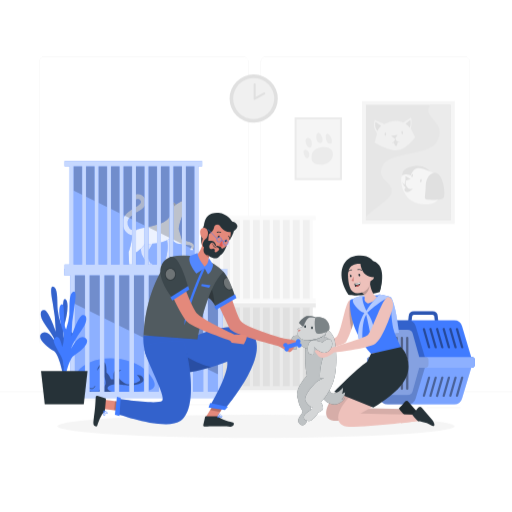
t = 0.00 s
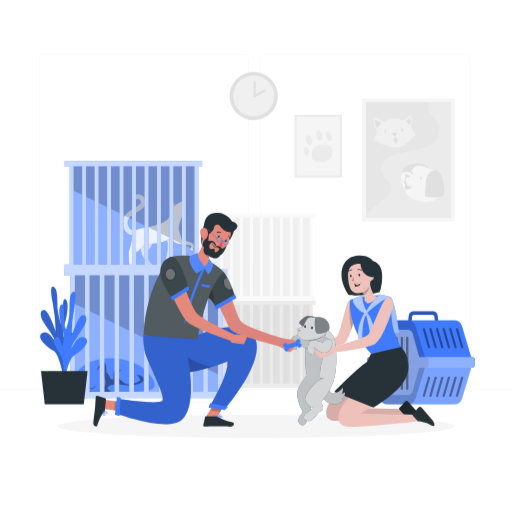
t = 0.19 s
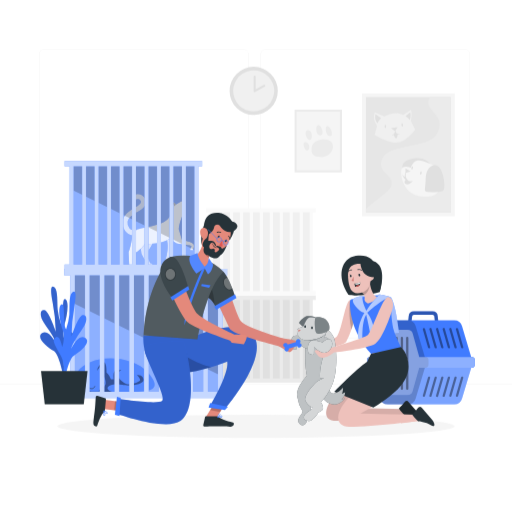
t = 0.56 s
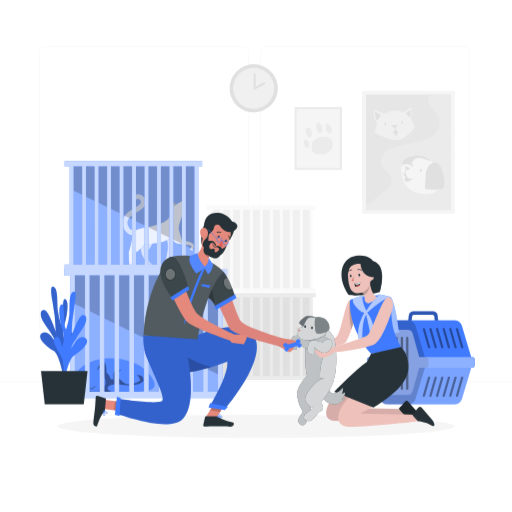
t = 0.75 s
t = 0.94 s: frame unchanged from t = 0.56 s, image omitted
t = 1.31 s: frame unchanged from t = 0.19 s, image omitted

The animated SVG that drew these frames (rendered in a browser with its animation timeline set to each time). Animation: 1 CSS @keyframes rule; one cycle of 1.50 s, repeats indefinitely.

<svg class="animated" id="freepik_stories-animal-shelter" xmlns="http://www.w3.org/2000/svg" viewBox="0 0 500 500" version="1.1" xmlns:xlink="http://www.w3.org/1999/xlink" xmlns:svgjs="http://svgjs.com/svgjs"><style>svg#freepik_stories-animal-shelter:not(.animated) .animable {opacity: 0;}svg#freepik_stories-animal-shelter.animated #freepik--background-complete--inject-1 {animation: 1.5s Infinite  linear floating;animation-delay: 0s;}            @keyframes floating {                0% {                    opacity: 1;                    transform: translateY(0px);                }                50% {                    transform: translateY(-10px);                }                100% {                    opacity: 1;                    transform: translateY(0px);                }            }        </style><g id="freepik--background-complete--inject-1" class="animable" style="transform-origin: 250px 228.23px;"><rect y="382.4" width="500" height="0.25" style="fill: rgb(235, 235, 235); transform-origin: 250px 382.525px;" id="elc9j7t4y01vp" class="animable"></rect><rect x="416.78" y="398.49" width="33.12" height="0.25" style="fill: rgb(235, 235, 235); transform-origin: 433.34px 398.615px;" id="eloh6o04j4s6o" class="animable"></rect><rect x="322.53" y="401.21" width="8.69" height="0.25" style="fill: rgb(235, 235, 235); transform-origin: 326.875px 401.335px;" id="elornhes63tlm" class="animable"></rect><rect x="396.59" y="389.21" width="19.19" height="0.25" style="fill: rgb(235, 235, 235); transform-origin: 406.185px 389.335px;" id="els34zdo3qz1" class="animable"></rect><rect x="52.46" y="390.89" width="43.19" height="0.25" style="fill: rgb(235, 235, 235); transform-origin: 74.055px 391.015px;" id="elyjwiy87y48" class="animable"></rect><rect x="104.56" y="390.89" width="6.33" height="0.25" style="fill: rgb(235, 235, 235); transform-origin: 107.725px 391.015px;" id="el1rp1r6b0vag" class="animable"></rect><rect x="131.47" y="395.11" width="93.68" height="0.25" style="fill: rgb(235, 235, 235); transform-origin: 178.31px 395.235px;" id="el5jo8ubcl5yx" class="animable"></rect><path d="M237,337.8H43.91a5.71,5.71,0,0,1-5.7-5.71V60.66A5.71,5.71,0,0,1,43.91,55H237a5.71,5.71,0,0,1,5.71,5.71V332.09A5.71,5.71,0,0,1,237,337.8ZM43.91,55.2a5.46,5.46,0,0,0-5.45,5.46V332.09a5.46,5.46,0,0,0,5.45,5.46H237a5.47,5.47,0,0,0,5.46-5.46V60.66A5.47,5.47,0,0,0,237,55.2Z" style="fill: rgb(235, 235, 235); transform-origin: 140.46px 196.4px;" id="elnnvipopqwxj" class="animable"></path><path d="M453.31,337.8H260.21a5.72,5.72,0,0,1-5.71-5.71V60.66A5.72,5.72,0,0,1,260.21,55h193.1A5.71,5.71,0,0,1,459,60.66V332.09A5.71,5.71,0,0,1,453.31,337.8ZM260.21,55.2a5.47,5.47,0,0,0-5.46,5.46V332.09a5.47,5.47,0,0,0,5.46,5.46h193.1a5.47,5.47,0,0,0,5.46-5.46V60.66a5.47,5.47,0,0,0-5.46-5.46Z" style="fill: rgb(235, 235, 235); transform-origin: 356.75px 196.4px;" id="el8kbvu2nh7nt" class="animable"></path><g id="elaldvnnj2076"><rect x="205.77" y="298.39" width="98.01" height="80.52" style="fill: rgb(224, 224, 224); transform-origin: 254.775px 338.65px; transform: rotate(180deg);" class="animable"></rect></g><path d="M205.1,300.32V377h-3.94v4.21H308.38V377h-2.94V300.32h2.94v-4.21H201.16v4.21ZM282.92,377h-6.66V300.32h6.66ZM286,300.32h6.67V377H286ZM273.19,377h-6.66V300.32h6.66Zm-9.72,0H256.8V300.32h6.67Zm-9.73,0h-6.67V300.32h6.67ZM244,377h-6.66V300.32H244Zm-9.73,0h-6.66V300.32h6.66Zm-9.72,0h-6.67V300.32h6.67Zm77.82,0h-6.67V300.32h6.67Zm-94.22-76.66h6.67V377h-6.67Z" style="fill: rgb(235, 235, 235); transform-origin: 254.77px 338.66px;" id="elnipbm3agoag" class="animable"></path><g id="elxvcozgc2p9i"><rect x="205.77" y="212.93" width="98.01" height="80.52" style="fill: rgb(240, 240, 240); transform-origin: 254.775px 253.19px; transform: rotate(180deg);" class="animable"></rect></g><path d="M205.1,214.86v76.65h-3.94v4.21H308.38v-4.21h-2.94V214.86h2.94v-4.21H201.16v4.21Zm77.82,76.65h-6.66V214.86h6.66ZM286,214.86h6.67v76.65H286Zm-12.79,76.65h-6.66V214.86h6.66Zm-9.72,0H256.8V214.86h6.67Zm-9.73,0h-6.67V214.86h6.67Zm-9.73,0h-6.66V214.86H244Zm-9.73,0h-6.66V214.86h6.66Zm-9.72,0h-6.67V214.86h6.67Zm77.82,0h-6.67V214.86h6.67Zm-94.22-76.65h6.67v76.65h-6.67Z" style="fill: rgb(250, 250, 250); transform-origin: 254.77px 253.185px;" id="eltgb5sgq1o2d" class="animable"></path><g id="elts4zkbx58y"><circle cx="247.75" cy="96.2" r="23.55" style="fill: rgb(224, 224, 224); transform-origin: 247.75px 96.2px; transform: rotate(-45deg);" class="animable"></circle></g><g id="el1qbsimw40m8"><circle cx="247.75" cy="96.2" r="20.03" style="fill: rgb(240, 240, 240); transform-origin: 247.75px 96.2px; transform: rotate(-33.3deg);" class="animable"></circle></g><polyline points="248.7 82.46 248.7 96.46 257.98 91.21" style="fill: rgb(240, 240, 240); stroke: rgb(224, 224, 224); stroke-linecap: round; stroke-linejoin: round; stroke-width: 2px; transform-origin: 253.34px 89.46px;" id="elpih9unm20cg" class="animable"></polyline><rect x="353.46" y="98.63" width="90.62" height="120.03" style="fill: rgb(245, 245, 245); transform-origin: 398.77px 158.645px;" id="el87qhl60fcde" class="animable"></rect><rect x="357.33" y="102.33" width="82.91" height="112.62" style="fill: rgb(230, 230, 230); transform-origin: 398.785px 158.64px;" id="elg5qhjdbgtj4" class="animable"></rect><path d="M440.23,102.33V215h-82.9v-3.59c8.36-8.49,24.2-17.37,25.16-23.91,1.47-9.93-15.35-11-9-25.45s44.37-9.45,52.9-23.47-2.92-19.38-7.31-27.18c-1.53-2.71-.84-5.95.69-9Z" style="fill: rgb(235, 235, 235); transform-origin: 398.78px 158.665px;" id="el1cku9czvh6fi" class="animable"></path><path d="M393.62,119.8l7.64-4.91c1.63,2.55,0,10.68,0,10.68l4.23,8.41s-8.45,11.36-16.9,12.69-22.76-7.46-22.76-7.46l2.39-8.87a15,15,0,0,1-2.39-13.22l9.62,4.08S385.76,114.8,393.62,119.8Z" style="fill: rgb(240, 240, 240); transform-origin: 385.357px 130.849px;" id="el83o0sgndz" class="animable"></path><polygon points="381.92 132.64 388.26 131.75 385.74 135.65 381.92 132.64" style="fill: rgb(224, 224, 224); transform-origin: 385.09px 133.7px;" id="elel35sydwe2b" class="animable"></polygon><path d="M377.1,131c0,.83-.34,1.5-.75,1.5s-.75-.67-.75-1.5.34-1.49.75-1.49S377.1,130.14,377.1,131Z" style="fill: rgb(224, 224, 224); transform-origin: 376.35px 131.005px;" id="elwjur9ztv66j" class="animable"></path><path d="M393.58,129.35c.13.81-.09,1.53-.5,1.59s-.84-.54-1-1.35.1-1.53.5-1.59S393.45,128.54,393.58,129.35Z" style="fill: rgb(224, 224, 224); transform-origin: 392.825px 129.47px;" id="elw0xccc49jml" class="animable"></path><path d="M385.74,135.65s-.14,3.73-3.25,3.49a2.92,2.92,0,0,0,2.2,0s.91,3.28,2.19,3.28,1.38-3.72,1.38-3.72,1.67.12,2.34-.79c0,0-3.84,1.77-4.63-3.29Z" style="fill: rgb(224, 224, 224); transform-origin: 386.545px 138.52px;" id="elfwqgh3mn2fh" class="animable"></path><path d="M368.72,127.86s1.46-3.47,3.47-4.93l-5.54-4S365.3,124.63,368.72,127.86Z" style="fill: rgb(224, 224, 224); transform-origin: 369.289px 123.395px;" id="eluth9ey6eeo" class="animable"></path><path d="M396,120.92s3.17,1.83,4.21,3.78c0,0,1.46-4.58.36-7.44Z" style="fill: rgb(224, 224, 224); transform-origin: 398.49px 120.98px;" id="elupvad94q7z" class="animable"></path><path d="M420.38,167.56c-2.25-1.39-5.06-6.89-17.05-5.26s-14.26,11-3.53,16.25S423.9,169.73,420.38,167.56Z" style="fill: rgb(224, 224, 224); transform-origin: 406.931px 170.858px;" id="elt68pxh8jgpp" class="animable"></path><path d="M419.42,167.17c-7.59-2.72-14.14-6.46-18.28,4.15,0,0-8.41-3.66-9.26,2.07s1.83,16.21,8.29,21.45,19.62,6.71,26.08,1.71S432.34,171.81,419.42,167.17Z" style="fill: rgb(245, 245, 245); transform-origin: 411.042px 181.936px;" id="elkvte1w4csll" class="animable"></path><polygon points="396.02 172.05 401 174.85 396.02 176.44 396.02 172.05" style="fill: rgb(224, 224, 224); transform-origin: 398.51px 174.245px;" id="elb1dkvh7tt9p" class="animable"></polygon><path d="M397.12,175a7.26,7.26,0,0,0,0,7c1.95,4,6.21,2.18,6.21,2.18s-4.44,4.75-7.08,2.92,0-4.26,0-4.26-2.44-1.34-3.41-5.37c0,0,1.17,2.26,2.45,2.69C395.29,180.1,395,176.09,397.12,175Z" style="fill: rgb(224, 224, 224); transform-origin: 398.085px 181.26px;" id="el60nco38j4bh" class="animable"></path><path d="M411.76,176.65c-.23.79-.74,1.34-1.14,1.22s-.53-.85-.3-1.64.74-1.34,1.14-1.22S412,175.86,411.76,176.65Z" style="fill: rgb(224, 224, 224); transform-origin: 411.042px 176.44px;" id="elu1fcw1y60jc" class="animable"></path><path d="M403.22,171.71c-.23.79-.74,1.34-1.13,1.23s-.53-.86-.3-1.65.74-1.34,1.13-1.22S403.45,170.92,403.22,171.71Z" style="fill: rgb(224, 224, 224); transform-origin: 402.505px 171.504px;" id="elrpe2rdeqfyj" class="animable"></path><path d="M428.73,170.75c-5-5-12.84.43-13,11.19s-2.6,12.7,2.11,12.86,13.16,1,15.28-1.62S433.44,175.46,428.73,170.75Z" style="fill: rgb(224, 224, 224); transform-origin: 424.479px 181.965px;" id="elyeuz2047qmk" class="animable"></path><rect x="287.69" y="114.57" width="46.25" height="61.26" style="fill: rgb(235, 235, 235); transform-origin: 310.815px 145.2px;" id="el1buksc4z4ydh" class="animable"></rect><rect x="289.66" y="116.46" width="42.31" height="57.48" style="fill: rgb(245, 245, 245); transform-origin: 310.815px 145.2px;" id="elyv8o11naggf" class="animable"></rect><path d="M304.72,150c1.37-6.05,14.34-8.87,18.71-3.92s-.24,14.17-8.32,14.52C307.42,161,302.64,159.17,304.72,150Z" style="fill: rgb(235, 235, 235); transform-origin: 314.674px 152.097px;" id="el2b49he92aqx" class="animable"></path><path d="M312.58,139.67c-3.87.06-5-9.15-2-9.94S317.73,139.6,312.58,139.67Z" style="fill: rgb(235, 235, 235); transform-origin: 311.945px 134.679px;" id="ely2fl4n5dpxp" class="animable"></path><path d="M320.5,139.67c-1.39-.73-4.22-8.57-.8-9.06S327.35,143.29,320.5,139.67Z" style="fill: rgb(235, 235, 235); transform-origin: 321.12px 135.449px;" id="elg4e436n5cjv" class="animable"></path><path d="M303.75,143.57c.81-.51,2.11-8-2.77-8.89S299.13,146.48,303.75,143.57Z" style="fill: rgb(235, 235, 235); transform-origin: 301.513px 139.32px;" id="el8vnwm0xybli" class="animable"></path><path d="M301.51,153.2c1.67-2.62-.66-7.25-3.83-6.86S298.49,157.94,301.51,153.2Z" style="fill: rgb(235, 235, 235); transform-origin: 299.29px 150.342px;" id="el29olo70pjge" class="animable"></path></g><g id="freepik--Shadow--inject-1" class="animable" style="transform-origin: 250px 416.24px;"><ellipse id="freepik--path--inject-1" cx="250" cy="416.24" rx="193.89" ry="11.32" style="fill: rgb(245, 245, 245); transform-origin: 250px 416.24px;" class="animable"></ellipse></g><g id="freepik--Cages--inject-1" class="animable" style="transform-origin: 142.22px 272.925px;"><g id="elivvjiyg9clf"><rect x="68.85" y="159.99" width="122.74" height="100.84" style="fill: rgb(64, 123, 255); transform-origin: 130.22px 210.41px; transform: rotate(180deg);" class="animable"></rect></g><g id="elhekangntrpv"><rect x="68.84" y="160" width="122.75" height="100.84" style="fill: rgb(255, 255, 255); opacity: 0.4; isolation: isolate; transform-origin: 130.215px 210.42px;" class="animable"></rect></g><path d="M131.73,229.84a16.22,16.22,0,0,0,3.84-.44,2.5,2.5,0,0,0-1.27-4.84c-.06,0-5.3,1.3-7.85-1.75a7.62,7.62,0,0,1-1.82-6.37c.68-3.34,4-6.59,9.45-9.38,10.49-5.32,8.63-11.29,7.81-13-1.71-3.57-6.28-5.61-9.38-4.2a2.5,2.5,0,1,0,2.07,4.55,3.46,3.46,0,0,1,2.87,2c.68,1.73-1.48,4.12-5.63,6.22-7,3.56-11.07,7.87-12.09,12.84A12.55,12.55,0,0,0,122.61,226,11.54,11.54,0,0,0,131.73,229.84Z" style="fill: rgb(64, 123, 255); transform-origin: 131.041px 209.631px;" id="elx96nru9hzbn" class="animable"></path><g id="elkngmqruy1hs"><g style="opacity: 0.8; isolation: isolate; transform-origin: 131.041px 209.631px;" class="animable"><path d="M131.73,229.84a16.22,16.22,0,0,0,3.84-.44,2.5,2.5,0,0,0-1.27-4.84c-.06,0-5.3,1.3-7.85-1.75a7.62,7.62,0,0,1-1.82-6.37c.68-3.34,4-6.59,9.45-9.38,10.49-5.32,8.63-11.29,7.81-13-1.71-3.57-6.28-5.61-9.38-4.2a2.5,2.5,0,1,0,2.07,4.55,3.46,3.46,0,0,1,2.87,2c.68,1.73-1.48,4.12-5.63,6.22-7,3.56-11.07,7.87-12.09,12.84A12.55,12.55,0,0,0,122.61,226,11.54,11.54,0,0,0,131.73,229.84Z" style="fill: rgb(255, 255, 255); transform-origin: 131.041px 209.631px;" id="elbtrbks6ljb" class="animable"></path></g></g><path d="M162.68,233.51c.21-.48.43-1,.66-1.46,2.29-.33,4.57-.74,6.85-1.11a182.21,182.21,0,0,1-6.52,26.26s3.75-.15,2.48,2.27h-5.88C159.6,258.66,166.17,244.35,162.68,233.51Z" style="fill: rgb(64, 123, 255); transform-origin: 165.206px 245.205px;" id="eled8zejo897l" class="animable"></path><path d="M150.65,233.71s-2.72,8.27-8.09,13.68l4.05,9.55s3.25.74,2.59,2.53h-4.54s-6.27-10.49-6.53-11.61-1.45-12.73-1.45-12.73Z" style="fill: rgb(64, 123, 255); transform-origin: 143.665px 246.59px;" id="elvrgd6oljiwf" class="animable"></path><g id="eljhzycb39jc"><path d="M162.68,233.51c.21-.48.43-1,.66-1.46,2.29-.33,4.57-.74,6.85-1.11a182.21,182.21,0,0,1-6.52,26.26s3.75-.15,2.48,2.27h-5.88C159.6,258.66,166.17,244.35,162.68,233.51Z" style="fill: rgb(255, 255, 255); opacity: 0.8; isolation: isolate; transform-origin: 165.206px 245.205px;" class="animable"></path></g><g id="el67bow952m72"><path d="M150.65,233.71s-2.72,8.27-8.09,13.68l4.05,9.55s3.25.74,2.59,2.53h-4.54s-6.27-10.49-6.53-11.61-1.45-12.73-1.45-12.73Z" style="fill: rgb(255, 255, 255); opacity: 0.8; isolation: isolate; transform-origin: 143.665px 246.59px;" class="animable"></path></g><path d="M131.22,226.48c3.33-4.7,9-2.57,25.5-8.2s9.89-23.21,9.89-23.21l5.5,4.42,5.84-3.36a9.2,9.2,0,0,1,2,8.31c-1.19,5.14-5,13.18-5.41,19.13l3.1,10.67s10.48,2.19,11.41,4.42-.66,5.78-.66,5.78l-2.91-.23,1.52-4c-4.81-1.62-13-1.77-14.7-2.57a18.45,18.45,0,0,1-6.1-5c-1.09.91-7.66,5.74-24.63,5.63,0,0-5.69,7.63-11.6,9.55l-.94,9.23s3.58.15,3.45,2.35h-6.33l-.62-13.05C129.29,236.61,128,231.05,131.22,226.48Z" style="fill: rgb(64, 123, 255); transform-origin: 157.436px 227.235px;" id="el35ayyirq8s7" class="animable"></path><g id="elkvmkt6p9th"><path d="M131.22,226.48c3.33-4.7,9-2.57,25.5-8.2s9.89-23.21,9.89-23.21l5.5,4.42,5.84-3.36a9.2,9.2,0,0,1,2,8.31c-1.19,5.14-5,13.18-5.41,19.13l3.1,10.67s10.48,2.19,11.41,4.42-.66,5.78-.66,5.78l-2.91-.23,1.52-4c-4.81-1.62-13-1.77-14.7-2.57a18.45,18.45,0,0,1-6.1-5c-1.09.91-7.66,5.74-24.63,5.63,0,0-5.69,7.63-11.6,9.55l-.94,9.23s3.58.15,3.45,2.35h-6.33l-.62-13.05C129.29,236.61,128,231.05,131.22,226.48Z" style="fill: rgb(255, 255, 255); opacity: 0.9; isolation: isolate; transform-origin: 157.436px 227.235px;" class="animable"></path></g><path d="M177.32,196.39s.56-.49.76-.49.45.95.45.95Z" style="fill: rgb(162, 78, 63); transform-origin: 177.925px 196.375px;" id="el9buzac5m3do" class="animable"></path><g id="elycfm5nfbzd"><path d="M172.11,199.49a12.45,12.45,0,0,0-1.87,1.91l-2.18-4.55Z" style="opacity: 0.2; isolation: isolate; transform-origin: 170.085px 199.125px;" class="animable"></path></g><g id="el0709lrysj598"><polygon points="68.84 160 68.84 184.48 191.59 244.82 191.59 160 68.84 160" style="opacity: 0.2; isolation: isolate; transform-origin: 130.215px 202.41px;" class="animable"></polygon></g><path d="M68,162.41v96H63.08v5.27H197.36v-5.27h-3.68v-96h3.68v-5.27H63.08v5.27Zm97.47,96h-8.35v-96h8.35Zm3.83-96h8.35v96h-8.35Zm-16,96H145v-96h8.34Zm-12.18,0h-8.35v-96h8.35Zm-12.18,0h-8.35v-96h8.35Zm-12.18,0H108.4v-96h8.35Zm-12.19,0H96.22v-96h8.34Zm-12.18,0H84v-96h8.35Zm97.46,0h-8.35v-96h8.35Zm-118-96H80.2v96H71.85Z" style="fill: rgb(64, 123, 255); transform-origin: 130.22px 210.41px;" id="elwrehbdx9pt" class="animable"></path><g id="el8s3bly8emc7"><g style="opacity: 0.7; isolation: isolate; transform-origin: 130.22px 210.41px;" class="animable"><path d="M68,162.41v96H63.08v5.27H197.36v-5.27h-3.68v-96h3.68v-5.27H63.08v5.27Zm97.47,96h-8.35v-96h8.35Zm3.83-96h8.35v96h-8.35Zm-16,96H145v-96h8.34Zm-12.18,0h-8.35v-96h8.35Zm-12.18,0h-8.35v-96h8.35Zm-12.18,0H108.4v-96h8.35Zm-12.19,0H96.22v-96h8.34Zm-12.18,0H84v-96h8.35Zm97.46,0h-8.35v-96h8.35Zm-118-96H80.2v96H71.85Z" style="fill: rgb(255, 255, 255); transform-origin: 130.22px 210.41px;" id="el8bw7y88erif" class="animable"></path></g></g><g id="elyhf5lw6zo1"><rect x="69.5" y="265.85" width="145.44" height="119.48" style="fill: rgb(64, 123, 255); transform-origin: 142.22px 325.59px; transform: rotate(180deg);" class="animable"></rect></g><g id="elv0fdxetxsc9"><rect x="69.5" y="265.85" width="145.44" height="119.48" style="fill: rgb(255, 255, 255); opacity: 0.4; isolation: isolate; transform-origin: 142.22px 325.59px;" class="animable"></rect></g><path d="M88.38,353.42c16.29-6.71,43.5-3.81,56,10.32s6.5,18.29-10,18.79-59.53,0-59.53,0S64.38,363.31,88.38,353.42Z" style="fill: rgb(64, 123, 255); transform-origin: 111.82px 366.362px;" id="eld6o9ja0gt7w" class="animable"></path><g id="ell5m93holv9"><path d="M88.38,353.42c16.29-6.71,43.5-3.81,56,10.32s6.5,18.29-10,18.79-59.53,0-59.53,0S64.38,363.31,88.38,353.42Z" style="fill: rgb(255, 255, 255); opacity: 0.1; isolation: isolate; transform-origin: 111.82px 366.362px;" class="animable"></path></g><g id="el7ztt4720nx4"><path d="M94.63,362a13,13,0,0,1,6-5.66s1.36,7.67,0,10c0,0,3,4.57,2.51,8.07-.31,2.18-3.46,5.56-4.41,7.17-.25.42-4,1.15-5.66.7-.87-.24-9.12-.07-10.25-.27s-3.75-2.67-3.75-2.67l1.53,3.23,29.05.16s-5-1.25-4.66-4,8-4.58,14.5-2.91,21.33,0,20.66-5.17-6.5-4.33-6.5-4.33,3.34,3,3.17,4.83-9,5-13.17,3.84-9.16-6.84-9-9.5,4-3.84,4-3.84-5.28-.91-6.89.92-.77,7.92-.77,7.92h-2.67s-1.55-4.66-4.33-6.67c0,0,.33-7.38-1.84-9.94C102.21,353.92,96.71,354,94.63,362Z" style="opacity: 0.4; isolation: isolate; transform-origin: 109.621px 368.305px;" class="animable"></path></g><g id="elgb2fpfj7wiu"><path d="M82.88,365.19s-1.67-1.41-6.17-1.45c0,0-1.5,3.95,0,6.79,0,0,.34-3,1.67-4.17A5.62,5.62,0,0,1,82.88,365.19Z" style="opacity: 0.4; isolation: isolate; transform-origin: 79.4617px 367.135px;" class="animable"></path></g><path d="M101.71,373.69s-.33,4-3.33,2.5" style="fill: none; stroke: rgb(38, 50, 56); stroke-linecap: round; stroke-linejoin: round; stroke-width: 0.5px; transform-origin: 100.045px 375.108px;" id="elxriywzsicv" class="animable"></path><path d="M92.55,377.36s-1.17,4.14-5.34,1.41" style="fill: none; stroke: rgb(38, 50, 56); stroke-linecap: round; stroke-linejoin: round; stroke-width: 0.5px; transform-origin: 89.88px 378.531px;" id="elalx8mhv1fsb" class="animable"></path><g id="elyuuhaz874a"><polygon points="98.38 380.21 96.3 380.86 97.63 381.53 98.38 380.21" style="opacity: 0.4; isolation: isolate; transform-origin: 97.34px 380.87px;" class="animable"></polygon></g><g id="eljyqwnh254j"><polygon points="69.5 265.85 69.5 294.86 214.94 366.36 214.94 265.85 69.5 265.85" style="opacity: 0.2; isolation: isolate; transform-origin: 142.22px 316.105px;" class="animable"></polygon></g><path d="M68.51,268.71V382.47H62.67v6.24h159.1v-6.24h-4.36V268.71h4.36v-6.24H62.67v6.24ZM184,382.47h-9.89V268.71H184Zm4.54-113.76h9.89V382.47h-9.89Zm-19,113.76h-9.89V268.71h9.89Zm-14.43,0h-9.89V268.71h9.89Zm-14.44,0H130.8V268.71h9.89Zm-14.43,0h-9.9V268.71h9.9Zm-14.44,0h-9.89V268.71h9.89Zm-14.43,0h-9.9V268.71h9.9Zm115.48,0H203V268.71h9.89ZM73.06,268.71H83V382.47H73.06Z" style="fill: rgb(64, 123, 255); transform-origin: 142.22px 325.59px;" id="elc3x10zmfnf" class="animable"></path><g id="elco0zaf67hfl"><g style="opacity: 0.7; isolation: isolate; transform-origin: 142.22px 325.59px;" class="animable"><path d="M68.51,268.71V382.47H62.67v6.24h159.1v-6.24h-4.36V268.71h4.36v-6.24H62.67v6.24ZM184,382.47h-9.89V268.71H184Zm4.54-113.76h9.89V382.47h-9.89Zm-19,113.76h-9.89V268.71h9.89Zm-14.43,0h-9.89V268.71h9.89Zm-14.44,0H130.8V268.71h9.89Zm-14.43,0h-9.9V268.71h9.9Zm-14.44,0h-9.89V268.71h9.89Zm-14.43,0h-9.9V268.71h9.9Zm115.48,0H203V268.71h9.89ZM73.06,268.71H83V382.47H73.06Z" style="fill: rgb(255, 255, 255); transform-origin: 142.22px 325.59px;" id="el6q2yhidejh6" class="animable"></path></g></g></g><g id="freepik--Plant--inject-1" class="animable" style="transform-origin: 62.3221px 337.337px;"><path d="M64.56,366.17s-5.65-12.33.8-24.48,8.33-15,4.21-17.5-6,9.72-6,9.72-3.47-8.4-.6-17.19,4.66-23.11.74-24.65-.74,17.86-4.14,24.48a57.1,57.1,0,0,1-3.32-14.43c-.46-7.06.27-18.33-2.82-21.22s-5.07-.89-2,14.69a163.44,163.44,0,0,1,3,28.25s-6.7-20.44-11.2-21-4.5,6-.64,11.76,11.27,16,12.49,21.32c0,0-7.36-15.38-14-10.66s5.77,14,11.28,17.36S61.71,367,61.71,367Z" style="fill: rgb(64, 123, 255); transform-origin: 55.4639px 323.392px;" id="elim3sp8fmeq" class="animable"></path><g id="elekbbkc0k0j6"><path d="M64.56,366.17s-5.65-12.33.8-24.48,8.33-15,4.21-17.5-6,9.72-6,9.72-3.47-8.4-.6-17.19,4.66-23.11.74-24.65-.74,17.86-4.14,24.48a57.1,57.1,0,0,1-3.32-14.43c-.46-7.06.27-18.33-2.82-21.22s-5.07-.89-2,14.69a163.44,163.44,0,0,1,3,28.25s-6.7-20.44-11.2-21-4.5,6-.64,11.76,11.27,16,12.49,21.32c0,0-7.36-15.38-14-10.66s5.77,14,11.28,17.36S61.71,367,61.71,367Z" style="opacity: 0.2; isolation: isolate; transform-origin: 55.4639px 323.392px;" class="animable"></path></g><path d="M60.1,371.22s5.5-12.41-1.1-24.46-8.51-14.89-4.42-17.44S60.7,339,60.7,339s3.36-8.45.39-17.2-4.93-23-1-24.63,1,17.85,4.43,24.41a57.22,57.22,0,0,0,3.15-14.47c.38-7.07-.48-18.33,2.57-21.27s5-1,2.21,14.66a163.35,163.35,0,0,0-2.68,28.29s6.46-20.54,11-21.2,4.57,6,.79,11.76-11.09,16.19-12.24,21.5c0,0,7.17-15.49,13.84-10.88S77.48,344,72,347.45,63,372,63,372Z" style="fill: rgb(64, 123, 255); transform-origin: 68.7606px 328.344px;" id="elrdk91tvcd" class="animable"></path><polygon points="85.47 362.37 40.02 362.37 43.7 394.89 81.79 394.89 85.47 362.37" style="fill: rgb(38, 50, 56); transform-origin: 62.745px 378.63px;" id="eltamq2qpdb6" class="animable"></polygon></g><g id="freepik--Carrier--inject-1" class="animable" style="transform-origin: 411.08px 349.475px;"><path d="M401.65,316.38l.79-7.48a1.7,1.7,0,0,1,1.69-1.53h18.3a1.7,1.7,0,0,1,1.7,1.53l.79,7.48,3.29-.35-.78-7.48a5,5,0,0,0-5-4.49h-18.3a5,5,0,0,0-5,4.5l-.79,7.47Z" style="fill: rgb(64, 123, 255); transform-origin: 413.275px 310.22px;" id="elh8c3ueutrtm" class="animable"></path><g id="eltx33azz9d2q"><g style="opacity: 0.3; isolation: isolate; transform-origin: 413.275px 310.22px;" class="animable"><path d="M401.65,316.38l.79-7.48a1.7,1.7,0,0,1,1.69-1.53h18.3a1.7,1.7,0,0,1,1.7,1.53l.79,7.48,3.29-.35-.78-7.48a5,5,0,0,0-5-4.49h-18.3a5,5,0,0,0-5,4.5l-.79,7.47Z" id="elaf2ufwyr1k5" class="animable" style="transform-origin: 413.275px 310.22px;"></path></g></g><path d="M358.46,351.68v4.41a3.06,3.06,0,0,0,3.06,3.06H362l9,30.13a7.85,7.85,0,0,0,7.52,5.61h65.13a7.82,7.82,0,0,0,7.51-5.61l9-30.13h.48a3.06,3.06,0,0,0,3.06-3.06v-4.41a3.06,3.06,0,0,0-3.06-3.06h-.48l-9-30.13a7.84,7.84,0,0,0-7.51-5.61H378.48a7.86,7.86,0,0,0-7.52,5.61l-9,30.13h-.48A3.06,3.06,0,0,0,358.46,351.68Z" style="fill: rgb(64, 123, 255); transform-origin: 411.08px 353.885px;" id="elxwrjbb6r9i7" class="animable"></path><g id="elob4u86vpig"><path d="M362,359.15l9,30.13a7.85,7.85,0,0,0,7.52,5.61h65.13a7.82,7.82,0,0,0,7.51-5.61l9-30.13Z" style="fill: rgb(255, 255, 255); opacity: 0.3; isolation: isolate; transform-origin: 411.08px 377.02px;" class="animable"></path></g><g id="elo2q4idg29dc"><g style="opacity: 0.4; isolation: isolate; transform-origin: 448.79px 330.221px;" class="animable"><path d="M451.33,340.18a1.13,1.13,0,0,0,1.07-1.41L447.3,321a1.11,1.11,0,0,0-2.13.61l5.1,17.77A1.11,1.11,0,0,0,451.33,340.18Z" id="eltfx5on1316g" class="animable" style="transform-origin: 448.79px 330.221px;"></path></g></g><g id="elbjts9ajkqqe"><g style="opacity: 0.4; isolation: isolate; transform-origin: 442.317px 330.189px;" class="animable"><path d="M444.86,340.18a1.06,1.06,0,0,0,.31-.05,1.09,1.09,0,0,0,.76-1.36L440.83,321a1.11,1.11,0,0,0-1.37-.76,1.12,1.12,0,0,0-.76,1.37l5.1,17.77A1.11,1.11,0,0,0,444.86,340.18Z" id="elfv0xvio7y3w" class="animable" style="transform-origin: 442.317px 330.189px;"></path></g></g><g id="ello7dlbhs4a"><g style="opacity: 0.4; isolation: isolate; transform-origin: 435.851px 330.191px;" class="animable"><path d="M438.4,340.18a1,1,0,0,0,.3-.05,1.09,1.09,0,0,0,.76-1.36L434.36,321a1.1,1.1,0,1,0-2.12.61l5.09,17.77A1.12,1.12,0,0,0,438.4,340.18Z" id="elbugnx714ci" class="animable" style="transform-origin: 435.851px 330.191px;"></path></g></g><g id="elq318b0tfdef"><g style="opacity: 0.4; isolation: isolate; transform-origin: 429.38px 330.188px;" class="animable"><path d="M431.93,340.18a1,1,0,0,0,.3-.05,1.09,1.09,0,0,0,.76-1.36L427.89,321a1.1,1.1,0,1,0-2.12.61l5.1,17.77A1.11,1.11,0,0,0,431.93,340.18Z" id="elplrwuu3rhb8" class="animable" style="transform-origin: 429.38px 330.188px;"></path></g></g><g id="el3yygs2uyryd"><g style="opacity: 0.4; isolation: isolate; transform-origin: 422.911px 330.191px;" class="animable"><path d="M425.46,340.18a1,1,0,0,0,.3-.05,1.09,1.09,0,0,0,.76-1.36L421.42,321a1.1,1.1,0,1,0-2.12.61l5.1,17.77A1.11,1.11,0,0,0,425.46,340.18Z" id="eluehtcd02xqe" class="animable" style="transform-origin: 422.911px 330.191px;"></path></g></g><g id="elg9favj78l2l"><g style="opacity: 0.4; isolation: isolate; transform-origin: 416.473px 330.221px;" class="animable"><path d="M419,340.18a1.18,1.18,0,0,0,.31-.05,1.1,1.1,0,0,0,.75-1.36L415,321a1.11,1.11,0,0,0-2.13.61l5.1,17.77A1.11,1.11,0,0,0,419,340.18Z" id="ele7odw7jg39" class="animable" style="transform-origin: 416.473px 330.221px;"></path></g></g><g id="elnd2cjorlj4e"><g style="opacity: 0.4; isolation: isolate; transform-origin: 448.794px 377.522px;" class="animable"><path d="M451.33,367.6a1.1,1.1,0,0,1,.31,0,1.11,1.11,0,0,1,.76,1.36l-5.1,17.77a1.11,1.11,0,0,1-2.13-.6l5.1-17.77A1.1,1.1,0,0,1,451.33,367.6Z" id="el4rvn0mj5ocv" class="animable" style="transform-origin: 448.794px 377.522px;"></path></g></g><g id="eld7omow6lcco"><g style="opacity: 0.4; isolation: isolate; transform-origin: 442.326px 377.522px;" class="animable"><path d="M444.86,367.6a1.06,1.06,0,0,1,.31,0,1.1,1.1,0,0,1,.76,1.36l-5.1,17.77a1.11,1.11,0,0,1-2.13-.6l5.1-17.77A1.1,1.1,0,0,1,444.86,367.6Z" id="eldoxhcp819td" class="animable" style="transform-origin: 442.326px 377.522px;"></path></g></g><g id="elvfve2eq677c"><g style="opacity: 0.4; isolation: isolate; transform-origin: 435.85px 377.561px;" class="animable"><path d="M438.4,367.6a1,1,0,0,1,.3,0,1.1,1.1,0,0,1,.76,1.36l-5.1,17.77a1.1,1.1,0,1,1-2.12-.6l5.09-17.77A1.11,1.11,0,0,1,438.4,367.6Z" id="el81g172wllys" class="animable" style="transform-origin: 435.85px 377.561px;"></path></g></g><g id="elv5f7glt825"><g style="opacity: 0.4; isolation: isolate; transform-origin: 429.396px 377.579px;" class="animable"><path d="M431.93,367.6a1,1,0,0,1,.3,0A1.1,1.1,0,0,1,433,369l-5.1,17.77a1.1,1.1,0,0,1-2.12-.6l5.1-17.77A1.1,1.1,0,0,1,431.93,367.6Z" id="elr3t6ljs4j6p" class="animable" style="transform-origin: 429.396px 377.579px;"></path></g></g><g id="elu98pc0k6p0b"><g style="opacity: 0.4; isolation: isolate; transform-origin: 422.91px 377.559px;" class="animable"><path d="M425.46,367.6a1,1,0,0,1,.3,0,1.1,1.1,0,0,1,.76,1.36l-5.1,17.77a1.1,1.1,0,0,1-2.12-.6l5.1-17.77A1.1,1.1,0,0,1,425.46,367.6Z" id="el66w4gdi80b" class="animable" style="transform-origin: 422.91px 377.559px;"></path></g></g><g id="elpbukxruu8j9"><g style="opacity: 0.4; isolation: isolate; transform-origin: 416.476px 377.542px;" class="animable"><path d="M419,367.6a1.15,1.15,0,0,1,.31,0,1.1,1.1,0,0,1,.75,1.36L415,386.77a1.11,1.11,0,0,1-2.13-.6l5.1-17.77A1.1,1.1,0,0,1,419,367.6Z" id="elpj8z4mg5oyc" class="animable" style="transform-origin: 416.476px 377.542px;"></path></g></g><path d="M361.52,348.62h5.84l6.42-22.81a5,5,0,0,1,4.83-3.66h19.57a5,5,0,0,1,4.84,3.66l6.42,22.81h51.12a3.06,3.06,0,0,1,3.06,3.06v4.41a3.06,3.06,0,0,1-3.06,3.06H409.44L403,382a5,5,0,0,1-4.84,3.66H378.61a5,5,0,0,1-4.83-3.66l-6.43-22.81h-5.83a3.06,3.06,0,0,1-3.06-3.06v-4.41A3.06,3.06,0,0,1,361.52,348.62Z" style="fill: rgb(64, 123, 255); transform-origin: 411.04px 353.905px;" id="eln90p826xoo" class="animable"></path><g id="el08c070ko56b"><path d="M358.46,351.68v4.41a3.06,3.06,0,0,0,3.06,3.06H362l9,30.13a7.85,7.85,0,0,0,7.52,5.61h19.84a7.82,7.82,0,0,0,7.51-5.61l9-30.13h.49a3.06,3.06,0,0,0,3.06-3.06v-4.41a3.06,3.06,0,0,0-3.06-3.06h-.49l-9-30.13a7.84,7.84,0,0,0-7.51-5.61H378.48a7.86,7.86,0,0,0-7.52,5.61l-9,30.13h-.48A3.06,3.06,0,0,0,358.46,351.68Z" style="opacity: 0.2; isolation: isolate; transform-origin: 388.44px 353.885px;" class="animable"></path></g><g id="elye40g1c249"><path d="M361.52,348.62h5.84l6.42-22.81a5,5,0,0,1,4.83-3.66h19.57a5,5,0,0,1,4.84,3.66l6.42,22.81h51.12a3.06,3.06,0,0,1,3.06,3.06v4.41a3.06,3.06,0,0,1-3.06,3.06H409.44L403,382a5,5,0,0,1-4.84,3.66H378.61a5,5,0,0,1-4.83-3.66l-6.43-22.81h-5.83a3.06,3.06,0,0,1-3.06-3.06v-4.41A3.06,3.06,0,0,1,361.52,348.62Z" style="fill: rgb(255, 255, 255); opacity: 0.4; isolation: isolate; transform-origin: 411.04px 353.905px;" class="animable"></path></g><g id="el39u6fa50dna"><g style="opacity: 0.4; transform-origin: 397.675px 354.822px;" class="animable"><path d="M397.67,380.67a1.11,1.11,0,0,0,1.11-1.11V330.19a1.11,1.11,0,1,0-2.21,0v49.37A1.1,1.1,0,0,0,397.67,380.67Z" id="eljplmbwp2v8" class="animable" style="transform-origin: 397.675px 354.822px;"></path></g></g><g id="elxu2bri5mdjl"><g style="opacity: 0.4; transform-origin: 392.465px 354.822px;" class="animable"><path d="M392.46,380.67a1.11,1.11,0,0,0,1.11-1.11V330.19a1.11,1.11,0,1,0-2.21,0v49.37A1.1,1.1,0,0,0,392.46,380.67Z" id="elcw79kffh30k" class="animable" style="transform-origin: 392.465px 354.822px;"></path></g></g><g id="el6jj8laxgbqb"><g style="opacity: 0.4; transform-origin: 387.255px 354.822px;" class="animable"><path d="M387.26,380.67a1.1,1.1,0,0,0,1.1-1.11V330.19a1.11,1.11,0,1,0-2.21,0v49.37A1.11,1.11,0,0,0,387.26,380.67Z" id="ell646s9e5t4c" class="animable" style="transform-origin: 387.255px 354.822px;"></path></g></g><g id="elscn0sb9r4qg"><g style="opacity: 0.4; transform-origin: 382.045px 354.822px;" class="animable"><path d="M382.05,380.67a1.1,1.1,0,0,0,1.1-1.11V330.19a1.11,1.11,0,1,0-2.21,0v49.37A1.11,1.11,0,0,0,382.05,380.67Z" id="el9u47n6hkyrn" class="animable" style="transform-origin: 382.045px 354.822px;"></path></g></g><g id="elirqfchedzmq"><g style="opacity: 0.4; transform-origin: 376.84px 354.88px;" class="animable"><path d="M376.84,380.67a1.1,1.1,0,0,0,1.1-1.11V330.19a1.1,1.1,0,1,0-2.2,0v49.37A1.1,1.1,0,0,0,376.84,380.67Z" id="eluy9hz1lgpwd" class="animable" style="transform-origin: 376.84px 354.88px;"></path></g></g></g><g id="freepik--character-2--inject-1" class="animable" style="transform-origin: 353.944px 333.083px;"><path d="M353.93,289c3.43-.26,4.86,0,8.3,0s6.7-1.6,8.54-1.44,11,2.62,11,2.62,4.35,4.37,7.91,34.83c0,0-21.54,3.64-34.42,1.34S353.93,289,353.93,289Z" style="fill: rgb(64, 123, 255); transform-origin: 369.425px 307.33px;" id="el8cs6c7jyaok" class="animable"></path><g id="el4p5fjy10ifs"><path d="M353.93,289c3.43-.26,4.86,0,8.3,0s6.7-1.6,8.54-1.44,11,2.62,11,2.62,4.35,4.37,7.91,34.83c0,0-21.54,3.64-34.42,1.34S353.93,289,353.93,289Z" style="fill: rgb(255, 255, 255); opacity: 0.5; isolation: isolate; transform-origin: 369.425px 307.33px;" class="animable"></path></g><path d="M364.4,254.88s-4.57-7.12-17-5c-14.28,2.39-19.12,20.08-7.13,38,0,0,10.33,2.75,30.54-2.6C370.77,285.22,379.38,259.33,364.4,254.88Z" style="fill: rgb(38, 50, 56); transform-origin: 353.36px 269.036px;" id="elqlsvhwpwh1m" class="animable"></path><path d="M380.43,334.8c14.05,19.89,1.28,41.6-40.92,63.36L394,399.42l4.84,5.47s-46,6.12-70.24,6.12c-14.46,0-13.25-13,2.84-31.58a184.85,184.85,0,0,1,28.38-26.3,46.66,46.66,0,0,1,2.53-7.64Z" style="fill: rgb(238, 193, 187); transform-origin: 358.677px 372.905px;" id="elzb2r8z8zo1e" class="animable"></path><g id="el1tpmienjd7y"><path d="M380.43,334.8c14.05,19.89,1.28,41.6-40.92,63.36L394,399.42l4.84,5.47s-46,6.12-70.24,6.12c-14.46,0-13.25-13,2.84-31.58a184.85,184.85,0,0,1,28.38-26.3,46.66,46.66,0,0,1,2.53-7.64Z" style="opacity: 0.1; isolation: isolate; transform-origin: 358.677px 372.905px;" class="animable"></path></g><path d="M348.22,304.83l-.16.61c-.56,2.14-2.53,9.51-4.94,16.46a61,61,0,0,1-5,11.5c-.12.19-.23.36-.35.52-3,4.31-27.56,7.07-27.56,7.07a3.83,3.83,0,0,1-1.06,2.11c-.78.54-5.54.4-7.91.2s-4.88-8.5-3.76-8.75c.6-.13,4.48.1,8.91.25.82,0,2.44,1.64,2.44,1.64s18.54-5.52,20.29-8.17c5.43-8.27,8-35.26,13.21-35.61C347.87,292.27,348.22,304.83,348.22,304.83Z" style="fill: rgb(238, 193, 187); transform-origin: 322.712px 318.064px;" id="ele8wg1bwssn" class="animable"></path><g id="eli2anqlpqjed"><path d="M348.06,305.44c-.56,2.14-2.53,9.51-4.94,16.46a91.73,91.73,0,0,1-1.61-27.75Z" style="opacity: 0.2; isolation: isolate; transform-origin: 344.582px 308.025px;" class="animable"></path></g><path d="M389.63,398.8c-.54.49,5.74,6.83,5.74,6.83s7.8.47,12.25,3.66,4.89-1.15,1-5.64l-9.67-11.09C396.16,389.37,395.18,393.73,389.63,398.8Z" style="fill: rgb(38, 50, 56); transform-origin: 400.434px 400.93px;" id="elxtsfp0p1h8b" class="animable"></path><g id="elioppwzsc67s"><path d="M389.63,398.8c-.54.49,5.74,6.83,5.74,6.83s7.8.47,12.25,3.66,4.89-1.15,1-5.64l-9.67-11.09C396.16,389.37,395.18,393.73,389.63,398.8Z" style="opacity: 0.2; isolation: isolate; transform-origin: 400.434px 400.93px;" class="animable"></path></g><polygon points="406.43 405.09 390.8 404.89 391.55 413.33 411.26 410.56 406.43 405.09" style="fill: rgb(238, 193, 187); transform-origin: 401.03px 409.11px;" id="el3q6otvjj2cb" class="animable"></polygon><path d="M362.38,345.49l30.45-5c-.94.15-6.85-12.94-8.2-17.61-1.86-6.44-3.31-18.76-2.05-26.73v-.06a5.92,5.92,0,0,0-5.35-6.82c-2.43-.19-4.87-.28-7.31-.29a104.56,104.56,0,0,0-14.47.85c-6.16,1-13.12,2.84-13.12,2.84s-1,.41-.52,7C342.25,305.92,344.6,326.22,362.38,345.49Z" style="fill: rgb(64, 123, 255); transform-origin: 367.255px 317.232px;" id="elpz9rxylla2" class="animable"></path><path d="M351,283.69s3.92,2.54,4.6,4.21a1.87,1.87,0,0,1,.1.33,22.84,22.84,0,0,1,.4,2.88c-1.15,3.36,3.14,5.28,3.14,5.28,7.64-2.3,9.43-6,9.43-6-6.28-2.47-7.49-14.52-7.49-14.52l-3,2.34Z" style="fill: rgb(238, 193, 187); transform-origin: 359.835px 286.13px;" id="elebr7nfycg0d" class="animable"></path><g id="elrz5flp5g16m"><path d="M351,283.69s3.92,2.54,4.6,4.21a1.87,1.87,0,0,1,.1.33,12.79,12.79,0,0,0,5-10.9l-2.54.86Z" style="opacity: 0.2; isolation: isolate; transform-origin: 355.861px 282.78px;" class="animable"></path></g><path d="M349.64,256.9c-8.21,1.12-10.25,5.87-9.7,14.42.69,10.67,4.05,17.87,14,14.21C367.48,280.56,363.28,255,349.64,256.9Z" style="fill: rgb(238, 193, 187); transform-origin: 351.042px 271.647px;" id="el1mri110347o" class="animable"></path><path d="M345.18,270.13a17.56,17.56,0,0,1-1.92,3.74,2.27,2.27,0,0,0,2.29.63Z" style="fill: rgb(212, 130, 125); transform-origin: 344.405px 272.36px;" id="el1mand8z8es" class="animable"></path><path d="M350.12,268.78c.07.68.5,1.18.95,1.13s.76-.64.68-1.32-.5-1.18-.95-1.13S350,268.1,350.12,268.78Z" style="fill: rgb(38, 50, 56); transform-origin: 350.929px 268.685px;" id="elybvii67w2x" class="animable"></path><path d="M351,267.47l-1.54-.41S350.32,268.22,351,267.47Z" style="fill: rgb(38, 50, 56); transform-origin: 350.23px 267.391px;" id="elmu0ygb4cm1d" class="animable"></path><path d="M341.69,269.58c.07.68.5,1.19.95,1.14s.76-.64.68-1.32-.5-1.18-.95-1.13S341.61,268.91,341.69,269.58Z" style="fill: rgb(38, 50, 56); transform-origin: 342.505px 269.495px;" id="eldj7n7q10ieb" class="animable"></path><path d="M342.56,268.28l-1.54-.41S341.9,269,342.56,268.28Z" style="fill: rgb(38, 50, 56); transform-origin: 341.79px 268.195px;" id="eleqe07uk967" class="animable"></path><path d="M349.43,263.1a4.31,4.31,0,0,1,3.73.75" style="fill: none; stroke: rgb(38, 50, 56); stroke-linecap: round; stroke-linejoin: round; stroke-width: 0.707962px; transform-origin: 351.295px 263.403px;" id="elkmjx4qwu7e" class="animable"></path><path d="M343.41,263.56a3.87,3.87,0,0,0-3.18,1.12" style="fill: none; stroke: rgb(38, 50, 56); stroke-linecap: round; stroke-linejoin: round; stroke-width: 0.707962px; transform-origin: 341.82px 264.108px;" id="elr4px582b9d8" class="animable"></path><path d="M360.5,269.52s-4.76-6.23-4.89-11.52c0,0-17.17-4.43-15.73,12.2,0,0-3.58-14.45,10.49-16.7s17.31,17.13,10.86,24.28C361.23,277.78,363.45,273.41,360.5,269.52Z" style="fill: rgb(38, 50, 56); transform-origin: 351.941px 265.55px;" id="el55361hdp2a9" class="animable"></path><path d="M359.4,271.43a3.63,3.63,0,0,1,3.43-3.82c2.58-.07,4.5,5-1.66,7.11C360.29,275,359.66,274.21,359.4,271.43Z" style="fill: rgb(238, 193, 187); transform-origin: 362.336px 271.191px;" id="elec60737wo5e" class="animable"></path><path d="M346,277a22.28,22.28,0,0,1,.83,3l.54,0c2.48-.12,3.6-1,4.08-1.92a3.13,3.13,0,0,0,.32-1.48,3.24,3.24,0,0,0-.11-.86,11.63,11.63,0,0,1-4.82,1.23C346.32,277,346,277,346,277Z" style="fill: rgb(38, 50, 56); transform-origin: 348.886px 277.87px;" id="eloqsf2tt00go" class="animable"></path><path d="M346.83,276.9l.27.88c2.34-.12,4-.51,4.66-1.25a3.24,3.24,0,0,0-.11-.86A11.63,11.63,0,0,1,346.83,276.9Z" style="fill: rgb(255, 255, 255); transform-origin: 349.295px 276.725px;" id="eljjojn4no9n" class="animable"></path><path d="M347.36,279.93c2.48-.12,3.6-1,4.08-1.92a7.92,7.92,0,0,0-2.73.67A3.06,3.06,0,0,0,347.36,279.93Z" style="fill: rgb(222, 87, 83); transform-origin: 349.4px 278.97px;" id="el59in0uut8yp" class="animable"></path><path d="M351.94,256.29s-.24,14,13.34,14.43l5.49,14.5s8.93-27.26-12.59-32.4Z" style="fill: rgb(38, 50, 56); transform-origin: 362.273px 269.02px;" id="el0j3xgt9z7l8u" class="animable"></path><path d="M392.83,340.47c14.05,19.88,1.28,41.6-40.92,63.35l54.52,1.27,4.83,5.47s-46,6.12-70.24,6.12c-14.46,0-15.09-14.77,2.84-31.58,15.12-14.17,26.69-27.75,26.69-27.75-4.88-3.49-8.17-11.86-8.17-11.86Z" style="fill: rgb(238, 193, 187); transform-origin: 370.77px 378.575px;" id="elo6jclld9jd9" class="animable"></path><path d="M402.6,404.51c-.54.49,5.75,6.83,5.75,6.83s7.8.47,12.24,3.66,4.89-1.15,1-5.64l-9.66-11.09C409.13,395.08,408.15,399.44,402.6,404.51Z" style="fill: rgb(38, 50, 56); transform-origin: 413.402px 406.64px;" id="el6jghhb338ma" class="animable"></path><path d="M391.56,338.82s7.45,5.93,7.31,19S390,382.07,364.57,398l-38.11-15.43s21-21.59,32.24-29.46a66.81,66.81,0,0,1,3.68-7.64Z" style="fill: rgb(38, 50, 56); transform-origin: 362.666px 368.41px;" id="elrshhw0s4gp" class="animable"></path><path d="M358.7,305.52s16.33-15.38,23.06-15.38c0,0-6.49-2.51-11-2.62,0,0-8.5,7.76-12.95,16,0,0-4.63-8.4-3.89-14.58,0,0-7.93,1.13-9.23,3.69s5,10.89,11.15,12.87c0,0-7.79,12.17-5.74,25.12l3.83.46s-.77-17.4,3.69-24c0,0,4.78,19.55,4.6,25.32l5-1S365.32,313.43,358.7,305.52Z" style="fill: rgb(64, 123, 255); transform-origin: 363.139px 309.96px;" id="elec8nwy6g5yb" class="animable"></path><g id="elkt1e4qebb1k"><path d="M358.7,305.52s16.33-15.38,23.06-15.38c0,0-6.49-2.51-11-2.62,0,0-8.5,7.76-12.95,16,0,0-4.63-8.4-3.89-14.58,0,0-7.93,1.13-9.23,3.69s5,10.89,11.15,12.87c0,0-7.79,12.17-5.74,25.12l3.83.46s-.77-17.4,3.69-24c0,0,4.78,19.55,4.6,25.32l5-1S365.32,313.43,358.7,305.52Z" style="fill: rgb(255, 255, 255); opacity: 0.6; isolation: isolate; transform-origin: 363.139px 309.96px;" class="animable"></path></g><path d="M298.73,330.84s-2,23.51,1,36c0,0-11,11.14-9.5,20.34a38.2,38.2,0,0,0,5.35,14.7l-1.09,2.46s-4.16,4.67-3.07,7.73,5.44,5,7.62.58,4.55-9.59,4.55-10.58-.6-5.89.69-9.85,7.44-8,7.44-8,5.4,9.4,13,10.58,12.27-6.23,12.27-6.23a8.66,8.66,0,0,1-3.95,1.68s3.95-2.76,3.95-7.22a24.45,24.45,0,0,1-3,1.59s1.38-3.54.89-6.07c0,0-3.76,5.47-9.4,5.77S320,368.75,320,368.75l6.42-26.44-1.68-12.05-7-8.92Z" style="fill: rgb(38, 50, 56); transform-origin: 313.54px 368.291px;" id="elmj3jh0uaesm" class="animable"></path><g id="elsutuoo88op"><path d="M298.73,330.84s-2,23.51,1,36c0,0-11,11.14-9.5,20.34a38.2,38.2,0,0,0,5.35,14.7l-1.09,2.46s-4.16,4.67-3.07,7.73,5.44,5,7.62.58,4.55-9.59,4.55-10.58-.6-5.89.69-9.85,7.44-8,7.44-8,5.4,9.4,13,10.58,12.27-6.23,12.27-6.23a8.66,8.66,0,0,1-3.95,1.68s3.95-2.76,3.95-7.22a24.45,24.45,0,0,1-3,1.59s1.38-3.54.89-6.07c0,0-3.76,5.47-9.4,5.77S320,368.75,320,368.75l6.42-26.44-1.68-12.05-7-8.92Z" style="fill: rgb(255, 255, 255); opacity: 0.7; isolation: isolate; transform-origin: 313.54px 368.291px;" class="animable"></path></g><path d="M299.56,330.33s-9.52-4.14-12.79-2.1-3.71,10-2.51,11.39,5.11,2.72,5.33,1,.84-6.72.84-6.72,4.64,5.67,10.05,6.59,10.42-5.79,9-10.08S303.46,327.61,299.56,330.33Z" style="fill: rgb(38, 50, 56); transform-origin: 296.687px 334.55px;" id="el2exqz4vk8t3" class="animable"></path><g id="eljn0p4zyi9g9"><path d="M299.56,330.33s-9.52-4.14-12.79-2.1-3.71,10-2.51,11.39,5.11,2.72,5.33,1,.84-6.72.84-6.72,4.64,5.67,10.05,6.59,10.42-5.79,9-10.08S303.46,327.61,299.56,330.33Z" style="fill: rgb(255, 255, 255); opacity: 0.7; isolation: isolate; transform-origin: 296.687px 334.55px;" class="animable"></path></g><path d="M313.32,392.65s2.67,3.86,2.08,6.43-4.16,2.43-5.25,4.7-5.83,7.71-8.7,7.32-5-1.16-4.75-4.09,5.84-6.12,5.84-6.12l3.26-2.43s-5.34-2-7.51-7,8.33-16.06,8.92-16.69l0,0c4.8-4.65,9.34-5.34,9.34-5.34a7.11,7.11,0,0,0-4,0c-.72-12.76,4.49-25.22,4.49-25.22,5.63-1.49,6.47-6.11,6.47-6.11s-1-4.87-2.71-7.24-4.52-.71-4.74-.59c2.12-1.82,2.95-7.92,2.95-7.92l-2.13-3.7c3.66,3.14,8.94,8.47,9.95,13.71,1.58,8.19,3.26,27.45-1.39,40.56S313.32,392.65,313.32,392.65Z" style="fill: rgb(38, 50, 56); transform-origin: 312.576px 364.885px;" id="elfcuq45854k" class="animable"></path><g id="elsryx51630xq"><path d="M313.32,392.65s2.67,3.86,2.08,6.43-4.16,2.43-5.25,4.7-5.83,7.71-8.7,7.32-5-1.16-4.75-4.09,5.84-6.12,5.84-6.12l3.26-2.43s-5.34-2-7.51-7,8.33-16.06,8.92-16.69l0,0c4.8-4.65,9.34-5.34,9.34-5.34a7.11,7.11,0,0,0-4,0c-.72-12.76,4.49-25.22,4.49-25.22,5.63-1.49,6.47-6.11,6.47-6.11s-1-4.87-2.71-7.24-4.52-.71-4.74-.59c2.12-1.82,2.95-7.92,2.95-7.92l-2.13-3.7c3.66,3.14,8.94,8.47,9.95,13.71,1.58,8.19,3.26,27.45-1.39,40.56S313.32,392.65,313.32,392.65Z" style="fill: rgb(255, 255, 255); opacity: 0.8; isolation: isolate; transform-origin: 312.576px 364.885px;" class="animable"></path></g><path d="M308.64,310.51c-1-1.79-8.51-2.18-10.19-1.39s-7.72,5.57-6,6.79,3,4.29,8,3.2S309.92,312.88,308.64,310.51Z" style="fill: rgb(38, 50, 56); transform-origin: 300.503px 314.036px;" id="elfe7dggbjt6" class="animable"></path><g id="elkan48lv3cwa"><path d="M308.64,310.51c-1-1.79-8.51-2.18-10.19-1.39s-7.72,5.57-6,6.79,3,4.29,8,3.2S309.92,312.88,308.64,310.51Z" style="fill: rgb(255, 255, 255); opacity: 0.3; isolation: isolate; transform-origin: 300.503px 314.036px;" class="animable"></path></g><path d="M318.23,315.91c-2.68-6-11.87-5.77-15-6.13s-5.74,5.67-6.53,8.19-7.52,1.33-6.73,6.09,3.17,6.53,6.93,7.91S325.15,331.51,318.23,315.91Z" style="fill: rgb(38, 50, 56); transform-origin: 304.68px 321.054px;" id="elcyih1hko2f" class="animable"></path><g id="el1bfwi19ueed"><path d="M314.7,328.75c-5.93,3.72-15.58,4.05-17.83,3.22l-.12,0c-3.69-1.38-6-3.17-6.81-7.87s5.94-3.56,6.73-6.09,3.36-8.55,6.53-8.19,12.35.1,15,6.13C321,322.19,318.7,326.24,314.7,328.75Z" style="fill: rgb(255, 255, 255); opacity: 0.8; isolation: isolate; transform-origin: 304.654px 321.075px;" class="animable"></path></g><polygon points="291.33 321.78 293.8 322.28 291.33 324.26 291.33 321.78" style="fill: rgb(212, 130, 125); transform-origin: 292.565px 323.02px;" id="eljdo2dh2o3f" class="animable"></polygon><path d="M305.51,320.1c0,.69-.38,1.24-.84,1.24s-.84-.55-.84-1.24.37-1.23.84-1.23S305.51,319.42,305.51,320.1Z" style="fill: rgb(38, 50, 56); transform-origin: 304.67px 320.105px;" id="el7cfmvehqooy" class="animable"></path><path d="M298.78,318.87c0,.68-.37,1.23-.84,1.23s-.84-.55-.84-1.23.38-1.24.84-1.24S298.78,318.18,298.78,318.87Z" style="fill: rgb(38, 50, 56); transform-origin: 297.94px 318.865px;" id="el01dt6570aveo" class="animable"></path><path d="M308.64,309.77c-1.95.14-1.29,12.11,0,15s12.16-.79,12.95-3.26S321.1,308.82,308.64,309.77Z" style="fill: rgb(38, 50, 56); transform-origin: 314.594px 317.768px;" id="els0gtw8sa0m" class="animable"></path><g id="els3uu25p4t1"><path d="M308.64,309.77c-1.95.14-1.29,12.11,0,15s12.16-.79,12.95-3.26S321.1,308.82,308.64,309.77Z" style="fill: rgb(255, 255, 255); opacity: 0.4; isolation: isolate; transform-origin: 314.594px 317.768px;" class="animable"></path></g><path d="M379,290.15c-5.14-.45-15.63,33.07-19.57,36.74s-37.27,13-37.27,13a26.2,26.2,0,0,0-4.72,0c-1.84.27-10.24,2.64-10.24,2.64s3.06,5.87,6.3,6.72c4.11,1.07,10.89-3.49,12.6-5.16,0,0,33.06-3.75,40.28-8.5s14.91-27.3,16.84-33.87S382.08,290.41,379,290.15Z" style="fill: rgb(238, 193, 187); transform-origin: 345.511px 319.778px;" id="elopyttsgzplk" class="animable"></path><path d="M314.87,334.38s-9.27-3.24-12.12-.91-2.47,10.29-1.21,11.56,5,2.24,5,.51.13-6.77.13-6.77,4.88,5.22,10,5.64,9.13-6.72,7.36-10.86S318.23,331.31,314.87,334.38Z" style="fill: rgb(38, 50, 56); transform-origin: 312.521px 338.821px;" id="ele1x14fwpgs9" class="animable"></path><g id="elryoupskbt2q"><path d="M314.87,334.38s-9.27-3.24-12.12-.91-2.47,10.29-1.21,11.56,5,2.24,5,.51.13-6.77.13-6.77,4.88,5.22,10,5.64,9.13-6.72,7.36-10.86S318.23,331.31,314.87,334.38Z" style="fill: rgb(255, 255, 255); opacity: 0.8; isolation: isolate; transform-origin: 312.521px 338.821px;" class="animable"></path></g></g><g id="freepik--character-1--inject-1" class="animable" style="transform-origin: 192.833px 312.24px;"><g id="freepik--group--inject-1" class="animable" style="transform-origin: 192.833px 312.24px;"><polygon points="102.36 390.43 101.53 399.31 122.04 401.99 122.88 393.09 102.36 390.43" style="fill: rgb(228, 137, 123); transform-origin: 112.205px 396.21px;" id="elau4l1hz7r0b" class="animable"></polygon><path d="M102.44,400.64l1-10.79a.8.8,0,0,0-.54-.82l-7.75-2.49a1.32,1.32,0,0,0-1.65.86,1,1,0,0,0,0,.29c-.28,3.5-.3,6.06-.71,10.44-.26,2.71-1.31,10.83-1.66,14.56s3.29,4.56,3.77,3.06c2.14-6.7,4.69-11.66,6.86-13.67A2.12,2.12,0,0,0,102.44,400.64Z" style="fill: rgb(38, 50, 56); transform-origin: 97.2744px 401.468px;" id="elqv2c8707q9p" class="animable"></path><path d="M101.15,401.14a.2.2,0,0,1,.2-.14.18.18,0,0,1,.19.12c.17.33,1.67,3.37,1.07,4.3a.64.64,0,0,1-.63.31,1.23,1.23,0,0,1-1.08-.55,2.66,2.66,0,0,1-.3-1.75A10.62,10.62,0,0,1,101.15,401.14Zm.24.63a4.32,4.32,0,0,0-.14,3.18.87.87,0,0,0,.73.36c.17,0,.25-.06.26-.11a.53.53,0,0,0,.08-.27A8.8,8.8,0,0,0,101.39,401.77Z" style="fill: rgb(64, 123, 255); transform-origin: 101.656px 403.367px;" id="elcd3ujzavcmk" class="animable"></path><path d="M101.11,401.08a.24.24,0,0,1,.2-.09c.13,0,2.66.48,3.4,1.59a1.15,1.15,0,0,1,.19.92.68.68,0,0,1-.62.62c-1,.09-2.74-1.86-3.16-2.83v-.1A.2.2,0,0,1,101.11,401.08Zm3.33,1.75a5,5,0,0,0-2.69-1.32c.61,1,2,2.25,2.57,2.19.06,0,.22,0,.24-.28v-.1A.7.7,0,0,0,104.44,402.83Z" style="fill: rgb(64, 123, 255); transform-origin: 103.017px 402.556px;" id="el5nf5hvqtyzt" class="animable"></path><g id="elcft0lnxk1t"><polygon points="122.86 393.09 122.03 401.98 111.45 400.6 112.29 391.71 122.86 393.09" style="opacity: 0.2; isolation: isolate; transform-origin: 117.155px 396.845px;" class="animable"></polygon></g><polygon points="200.24 408.57 209.92 410.62 220.27 393.6 210.59 391.56 200.24 408.57" style="fill: rgb(228, 137, 123); transform-origin: 210.255px 401.09px;" id="el55wp7p43k9y" class="animable"></polygon><path d="M211.88,406.52H201a.77.77,0,0,0-.76.61l-1.76,7.95a1.31,1.31,0,0,0,1,1.56l.29,0c3.51-.06,6.06-.28,10.47-.28,2.71,0,10.9.29,14.64.29s4.24-3.7,2.7-4c-6.87-1.5-12-3.58-14.25-5.56A2.19,2.19,0,0,0,211.88,406.52Z" style="fill: rgb(38, 50, 56); transform-origin: 213.423px 411.585px;" id="elzt0w3ta7v2" class="animable"></path><path d="M212.49,407.75a.21.21,0,0,1-.16-.18.2.2,0,0,1,.1-.2c.32-.21,3.21-2,4.19-1.47a.65.65,0,0,1,.37.59,1.25,1.25,0,0,1-.45,1.14,2.65,2.65,0,0,1-1.71.45A10.32,10.32,0,0,1,212.49,407.75Zm.61-.29a4.37,4.37,0,0,0,3.18-.16.88.88,0,0,0,.29-.76c0-.17-.08-.25-.14-.25a.63.63,0,0,0-.27-.06A8.68,8.68,0,0,0,213.1,407.46Z" style="fill: rgb(64, 123, 255); transform-origin: 214.665px 406.946px;" id="elnkrx6e0wb6o" class="animable"></path><path d="M212.43,407.8a.24.24,0,0,1-.1-.19c0-.13.23-2.69,1.26-3.53a1.14,1.14,0,0,1,.9-.28.7.7,0,0,1,.68.56c.18.94-1.6,2.91-2.52,3.41h-.1A.24.24,0,0,1,212.43,407.8Zm1.43-3.47a5,5,0,0,0-1.05,2.79c.92-.69,2.05-2.18,1.94-2.76,0-.06,0-.21-.31-.21h-.1A.74.74,0,0,0,213.86,404.33Z" style="fill: rgb(64, 123, 255); transform-origin: 213.756px 405.796px;" id="elhfc6fbctjqs" class="animable"></path><g id="ely4doe78hre"><polygon points="210.59 391.56 220.27 393.6 214.93 402.38 205.24 400.33 210.59 391.56" style="opacity: 0.2; isolation: isolate; transform-origin: 212.755px 396.97px;" class="animable"></polygon></g><path d="M173.59,364.87c.52,0,1.06-.05,1.6-.1,11-.91,22.44-3.76,31.29-6.42,9.12-2.75,15.43-5.31,15.43-5.31,2.09,12.1-17.55,44.59-17.55,44.59l16,1s44.84-52.22,25.74-72.83c-14.27-15.39-53,1.32-53,1.32l-53,.38S136.28,366.86,173.59,364.87Z" style="fill: rgb(64, 123, 255); transform-origin: 195.413px 358.958px;" id="elrjkinwtwgus" class="animable"></path><g id="el6d2guw45v9l"><path d="M173.59,364.87c.52,0,1.06-.05,1.6-.1,11-.91,22.44-3.76,31.29-6.42,9.12-2.75,15.43-5.31,15.43-5.31,2.09,12.1-17.55,44.59-17.55,44.59l16,1s44.84-52.22,25.74-72.83c-14.27-15.39-53,1.32-53,1.32l-53,.38S136.28,366.86,173.59,364.87Z" style="opacity: 0.2; isolation: isolate; transform-origin: 195.413px 358.958px;" class="animable"></path></g><g id="eljd1mkkmnf1"><path d="M173.59,364.87c.52,0,1.06-.05,1.6-.1,11-.91,22.44-3.76,31.29-6.42-15.53-2.85-30.35-14-30.35-14Z" style="opacity: 0.2; isolation: isolate; transform-origin: 190.035px 354.61px;" class="animable"></path></g><path d="M178.83,333.27c3.26,4.82,17.14,63.85-2.48,77.75-14.41,10.21-61.55-6.71-61.55-6.71l1-14.78s38,5.84,42.54,1.89-16.09-39.91-17.18-49.57S178.83,333.27,178.83,333.27Z" style="fill: rgb(64, 123, 255); transform-origin: 150.719px 373.765px;" id="elwhtalp77t6f" class="animable"></path><g id="el5sakq3c9yk"><path d="M178.83,333.27c3.26,4.82,17.14,63.85-2.48,77.75-14.41,10.21-61.55-6.71-61.55-6.71l1-14.78s38,5.84,42.54,1.89-16.09-39.91-17.18-49.57S178.83,333.27,178.83,333.27Z" style="opacity: 0.2; isolation: isolate; transform-origin: 150.719px 373.765px;" class="animable"></path></g><path d="M278.72,331.21c-11.86-3.45-39.7-12-43.56-17.6-4.92-7.09-14.76-41.36-14.76-41.36l-14.09,11.06s16.24,33.4,17.83,37.38c2.31,5.78,38.91,15.13,51.43,18.18,1-1.52,2.09-3,3.15-4.52Z" style="fill: rgb(221, 133, 124); transform-origin: 242.515px 305.56px;" id="els5jcupgk86h" class="animable"></path><path d="M218.27,265.44C224.57,273,229.49,289,229.49,289a26.8,26.8,0,0,1-19.28,10s-3.37-9.16-11.72-10L207,268.28Z" style="fill: rgb(38, 50, 56); transform-origin: 213.99px 282.22px;" id="el7mkw8g0jj4x" class="animable"></path><g id="ele6tqer4cuue"><path d="M229.5,289a26.83,26.83,0,0,1-19.29,10,17,17,0,0,0-1-2c-1.49-2.67-4.74-7.12-10.27-7.9a2.62,2.62,0,0,0-.5-.07L207,268.28l11.24-2.84a36.07,36.07,0,0,1,3.61,5.41l.31.56h0a92,92,0,0,1,4.5,9.77c.08.2.16.39.23.58C228.54,285.89,229.5,289,229.5,289Z" style="fill: rgb(255, 255, 255); opacity: 0.1; isolation: isolate; transform-origin: 213.97px 282.22px;" class="animable"></path></g><g id="el6o5wjwc0pqx"><path d="M199,289.06c5.53.78,8.78,5.23,10.27,7.9.35-7.54-3.67-18.27-3.67-18.27Z" style="opacity: 0.2; isolation: isolate; transform-origin: 204.146px 287.825px;" class="animable"></path></g><polygon points="209.27 298.99 229.5 287.38 230.9 291.08 211.07 302.42 209.27 298.99" style="fill: rgb(64, 123, 255); transform-origin: 220.085px 294.9px;" id="el3mp1azyxjn3" class="animable"></polygon><g id="el8rr2cm54vxp"><path d="M226.93,281.76a3.43,3.43,0,0,1-1.62,1.44c-2.32.95-5.32-1-6.7-4.34s-.62-6.84,1.7-7.79a3.23,3.23,0,0,1,1.57-.22l.31.56h0a92,92,0,0,1,4.5,9.77C226.78,281.38,226.86,281.57,226.93,281.76Z" style="opacity: 0.2; isolation: isolate; transform-origin: 222.426px 277.136px;" class="animable"></path></g><g id="elhneh97idq8l"><path d="M226.7,281.18a3.05,3.05,0,0,1-1.48,1.34c-2.08.86-4.78-.89-6-3.9s-.56-6.15,1.52-7a3.06,3.06,0,0,1,1.47-.2h0A92,92,0,0,1,226.7,281.18Z" style="fill: rgb(255, 255, 255); opacity: 0.3; isolation: isolate; transform-origin: 222.655px 277.07px;" class="animable"></path></g><polygon points="219.65 400.53 203.66 397.97 205.19 393.62 222.59 397.25 219.65 400.53" style="fill: rgb(64, 123, 255); transform-origin: 213.125px 397.075px;" id="elcjw0yl2if6" class="animable"></polygon><path d="M272.06,337.83c-1.63-2.2,2.78-7.53,2.78-7.53,1.42,0,6.41.8,11.41,1.63s4,2.44,2.12,5.42-3.21,6.33-6.2,6.48Z" style="fill: rgb(221, 133, 124); transform-origin: 280.803px 337.065px;" id="el81oz2rr3qub" class="animable"></path><polygon points="117.84 388.4 116.65 406.24 112.18 405.11 114.2 387.45 117.84 388.4" style="fill: rgb(64, 123, 255); transform-origin: 115.01px 396.845px;" id="elcphbrbg50cq" class="animable"></polygon><path d="M140.18,327.5l52.61,3.78s8.16-49.94,25.48-65.84a42.69,42.69,0,0,0-8.94-7.36,54,54,0,0,0-23.79-8.23A61.85,61.85,0,0,0,166.29,251S142.45,278.69,140.18,327.5Z" style="fill: rgb(38, 50, 56); transform-origin: 179.225px 290.42px;" id="elcwqkd4wrsfo" class="animable"></path><g id="elt6iyqun4wq"><g style="opacity: 0.2; isolation: isolate; transform-origin: 179.225px 290.42px;" class="animable"><path d="M140.18,327.5l52.61,3.78s8.16-49.94,25.48-65.84a42.69,42.69,0,0,0-8.94-7.36,54,54,0,0,0-23.79-8.23A61.85,61.85,0,0,0,166.29,251S142.45,278.69,140.18,327.5Z" style="fill: rgb(255, 255, 255); transform-origin: 179.225px 290.42px;" id="elsgmee59quh" class="animable"></path></g></g><path d="M198.67,260.09s-18.57,38.7-18.54,57.54A367.38,367.38,0,0,1,201,260.09Z" style="fill: rgb(64, 123, 255); transform-origin: 190.565px 288.86px;" id="el517j3wjh8xb" class="animable"></path><polygon points="196.95 277.45 205.58 278.69 204.13 280.98 196.43 279.34 196.95 277.45" style="fill: rgb(64, 123, 255); transform-origin: 201.005px 279.215px;" id="eljpjsg506cpk" class="animable"></polygon><path d="M186.45,250.81c-1.62,5.81,15.13,14,21,8.17-3.17-2.39-4-4.89-3.6-7.33a11.24,11.24,0,0,1,1.73-4.14,21.91,21.91,0,0,1,1.45-2.06l-7.12-14.76C198.44,237.19,195.15,251.85,186.45,250.81Z" style="fill: rgb(228, 137, 123); transform-origin: 196.895px 245.836px;" id="el2eo68m8cnxh" class="animable"></path><g id="elvny2dzwg19"><path d="M199.72,237.59c-3.21,7.24,1.52,12.19,4.13,14.06a11.24,11.24,0,0,1,1.73-4.14Z" style="opacity: 0.2; isolation: isolate; transform-origin: 202.111px 244.62px;" class="animable"></path></g><path d="M176.9,270.68s9.77,29.62,16.41,36.34c5.82,5.88,34.86,19.47,34.86,19.47L226.22,333s-36.43-12.19-42.84-18.28c-7.72-7.34-18.88-34.76-18.88-34.76Z" style="fill: rgb(228, 137, 123); transform-origin: 196.335px 301.84px;" id="el98abngn1g4b" class="animable"></path><path d="M226.5,334.8c-1.41-1-4-6.09-4-6.09l5.06-2.33c1.26.56,11.48.15,13,.95,1.7.88-1.72,7.72-2.53,8.9Z" style="fill: rgb(228, 137, 123); transform-origin: 231.764px 331.305px;" id="elwzubylnkz8" class="animable"></path><path d="M166.3,251c8.89-3.76,17.4,29.75,17.4,29.75l-15.89,9.65S143.59,260.63,166.3,251Z" style="fill: rgb(38, 50, 56); transform-origin: 170.142px 270.553px;" id="elopx6fdyzfvc" class="animable"></path><g id="el7b8oh9mefss"><path d="M166.3,251c8.89-3.76,17.4,29.75,17.4,29.75l-15.89,9.65S143.59,260.63,166.3,251Z" style="fill: rgb(255, 255, 255); opacity: 0.1; isolation: isolate; transform-origin: 170.142px 270.553px;" class="animable"></path></g><g id="el43r9hckn0te"><path d="M171.72,267.84c0,3.39-2.39,6.15-5.35,6.15s-5.34-2.76-5.34-6.15,2.39-6.16,5.34-6.16S171.72,264.44,171.72,267.84Z" style="opacity: 0.2; isolation: isolate; transform-origin: 166.375px 267.835px;" class="animable"></path></g><g id="elmc74nn06ebp"><path d="M171,267.84c0,2.93-2.07,5.3-4.62,5.3s-4.61-2.37-4.61-5.3,2.07-5.31,4.61-5.31S171,264.9,171,267.84Z" style="fill: rgb(255, 255, 255); opacity: 0.3; isolation: isolate; transform-origin: 166.385px 267.835px;" class="animable"></path></g><polygon points="166.38 290.42 183.7 279.34 184.91 282.77 168.26 293.45 166.38 290.42" style="fill: rgb(64, 123, 255); transform-origin: 175.645px 286.395px;" id="el068omi7qit5h" class="animable"></polygon><path d="M192.79,247c.5,5.8,7,13.22,7,13.22,4.32-2.8,4-8.57,4-8.57l4.37,7s-1.3,7.61-5.1,9.2l-3.36-6L191.9,267s-9.49-10.79-6.36-17.1Z" style="fill: rgb(64, 123, 255); transform-origin: 196.533px 257.425px;" id="elw3pe82couz" class="animable"></path><g id="ele1o7v09seur"><path d="M192.79,247c.5,5.8,7,13.22,7,13.22,4.32-2.8,4-8.57,4-8.57l4.37,7s-1.3,7.61-5.1,9.2l-3.36-6L191.9,267s-9.49-10.79-6.36-17.1Z" style="fill: rgb(255, 255, 255); opacity: 0.1; isolation: isolate; transform-origin: 196.533px 257.425px;" class="animable"></path></g><path d="M228.32,225.51s-2.06,10-9.81,12.22.11-19.3.11-19.3Z" style="fill: rgb(38, 50, 56); transform-origin: 221.707px 228.16px;" id="el0bn94lmt1bnt" class="animable"></path><path d="M197.35,240.39a11.17,11.17,0,0,0,10.55,8.47,12.39,12.39,0,0,0,8.65-3,11.52,11.52,0,0,0,1-.9c5.6-5.95,11.08-17.95,5.31-25.31a12.1,12.1,0,0,0-20.49,2.21C198.4,229.78,195.71,234.25,197.35,240.39Z" style="fill: rgb(228, 137, 123); transform-origin: 211.089px 231.917px;" id="el388z7uw7b6e" class="animable"></path><path d="M212.75,230.68a1.11,1.11,0,0,0,.09,1.55c.42.24,1-.09,1.39-.7s.31-1.33-.09-1.56S213.11,230.05,212.75,230.68Z" style="fill: rgb(38, 50, 56); transform-origin: 213.481px 231.101px;" id="el7f135f90bcl" class="animable"></path><path d="M219.81,234.73a1.11,1.11,0,0,0,.09,1.55c.41.23,1-.09,1.39-.71s.31-1.32-.09-1.55S220.15,234.13,219.81,234.73Z" style="fill: rgb(38, 50, 56); transform-origin: 220.541px 235.151px;" id="eldsuqprr1w7" class="animable"></path><path d="M217.39,233.75a25.61,25.61,0,0,0-.08,7.05,4.17,4.17,0,0,1-3.32-1.16Z" style="fill: rgb(222, 87, 83); transform-origin: 215.69px 237.285px;" id="elmgcryagevle" class="animable"></path><path d="M211.86,227.14a.44.44,0,0,0,.44.06,3.41,3.41,0,0,1,3,.12.42.42,0,1,0,.47-.7h0a4.17,4.17,0,0,0-3.84-.2.42.42,0,0,0-.24.55h0A1,1,0,0,0,211.86,227.14Z" style="fill: rgb(38, 50, 56); transform-origin: 213.809px 226.719px;" id="elbelnitdrqe6" class="animable"></path><path d="M211.12,242.29h0a6.46,6.46,0,0,1-4-4.49.23.23,0,0,1,.18-.26.22.22,0,0,1,.26.16v0a6.22,6.22,0,0,0,3.69,4.16.21.21,0,0,1,.13.27v0a.21.21,0,0,1-.28.13Z" style="fill: rgb(38, 50, 56); transform-origin: 209.255px 239.912px;" id="eltigwnzwpvs" class="animable"></path><path d="M224.23,234a.49.49,0,0,0,.21.14.41.41,0,0,0,.45-.39h0a4.22,4.22,0,0,0-1.46-3.57.43.43,0,0,0-.59.08h0a.41.41,0,0,0,.08.58h0a3.41,3.41,0,0,1,1.11,2.85A.46.46,0,0,0,224.23,234Z" style="fill: rgb(38, 50, 56); transform-origin: 223.83px 232.12px;" id="elhv84md4h6ml" class="animable"></path><path d="M197.23,226.51c1.75-7.82,4.55-13.54,7.35-14.84s9.75,8.3,9.75,8.3c-1.93-1.54-4.94-.67-5.2,1.83-.37,3.49-4.34,7.17-7.5,7.83,0,0,.57-1.3-.65-1.54s-4.29,6.49-3.81,10.69C197.17,238.78,195.47,234.33,197.23,226.51Z" style="fill: rgb(38, 50, 56); transform-origin: 205.381px 225.164px;" id="elmp1ipf2c3yq" class="animable"></path><path d="M195.38,226.24a8.44,8.44,0,0,0,2.07,6.09c2,2.2,4.53.83,5.32-1.85.69-2.39.54-6.48-2.09-7.68S195.59,223.51,195.38,226.24Z" style="fill: rgb(228, 137, 123); transform-origin: 199.242px 227.93px;" id="elwmmifbq6ijg" class="animable"></path><path d="M214.33,220s5.8,9,12.37,6.08l1.62-.54s5.09-3.27,3-6.3-4.6-2.9-4.6-2.9-4.8-7.78-13.22-8.44-13.19,3.31-14.24,11.74C199.24,219.61,210.63,215.88,214.33,220Z" style="fill: rgb(38, 50, 56); transform-origin: 215.542px 217.246px;" id="eldf27pzn4q2" class="animable"></path><path d="M204.07,228.16a46.45,46.45,0,0,0-.65,7s4-.12,5.33.67,2.32,3.63,2.32,3.63l-.94.86s-1.28-3.43-2.68-3.56-3.71,2.77-2.86,5.14,3.63.73,3.63.73l2,1.25a1.37,1.37,0,0,0-.46,2c.79,1.2,3.3-.45,4.19-2.23s-3.2-2.78-3.2-2.78l.92-.89s4.57.26,4.95,2.88a9.52,9.52,0,0,0,4.87-3.31s-3.2,8.92-6.44,9.64c0,0-2.12,3.76-6.21,3a9.2,9.2,0,0,1-5.76-3.24s-.81.85-3-1.25-.88-6.26-.88-6.26a2.5,2.5,0,0,1-1.31-1.78c-.39-1.45.39-4.65,3.86-7.27a7.13,7.13,0,0,0,1.31-3.87Z" style="fill: rgb(38, 50, 56); transform-origin: 209.644px 240.226px;" id="eltsh8jun2vl" class="animable"></path><path d="M216.32,233.94a2.33,2.33,0,1,1-2.33-2.32A2.33,2.33,0,0,1,216.32,233.94Z" style="fill: none; stroke: rgb(64, 123, 255); stroke-miterlimit: 10; stroke-width: 0.5px; transform-origin: 213.99px 233.95px;" id="el5ssfiu4o4k3" class="animable"></path><path d="M222.87,237a2.33,2.33,0,1,1-2.33-2.33A2.33,2.33,0,0,1,222.87,237Z" style="fill: none; stroke: rgb(64, 123, 255); stroke-miterlimit: 10; stroke-width: 0.5px; transform-origin: 220.54px 237px;" id="elgqf2a4wy3tc" class="animable"></path><path d="M216.12,234.88s1.91-.42,2.28,1.2" style="fill: none; stroke: rgb(64, 123, 255); stroke-miterlimit: 10; stroke-width: 0.5px; transform-origin: 217.26px 235.456px;" id="elsagmfkcsdt" class="animable"></path><path d="M212,232.74l-.93-.43s-7-8-8.19-8.09" style="fill: none; stroke: rgb(64, 123, 255); stroke-miterlimit: 10; stroke-width: 0.5px; transform-origin: 207.44px 228.48px;" id="elqkqzb67r1f" class="animable"></path><path d="M292.74,335a2.21,2.21,0,0,0,.42-2.76,2.19,2.19,0,0,0-2-1.09,2.22,2.22,0,0,0-2.09,2.85h0l-8.21,2.46h0a2.23,2.23,0,0,0-3.31-1.25,2.22,2.22,0,0,0,.83,4.06,2.22,2.22,0,1,0,3.62,1h0l8.21-2.46v0a2.22,2.22,0,1,0,2.48-2.82Z" style="fill: rgb(64, 123, 255); transform-origin: 285.543px 337.139px;" id="elpxjeqourni" class="animable"></path></g></g><defs>     <filter id="active" height="200%">         <feMorphology in="SourceAlpha" result="DILATED" operator="dilate" radius="2"></feMorphology>                <feFlood flood-color="#32DFEC" flood-opacity="1" result="PINK"></feFlood>        <feComposite in="PINK" in2="DILATED" operator="in" result="OUTLINE"></feComposite>        <feMerge>            <feMergeNode in="OUTLINE"></feMergeNode>            <feMergeNode in="SourceGraphic"></feMergeNode>        </feMerge>    </filter>    <filter id="hover" height="200%">        <feMorphology in="SourceAlpha" result="DILATED" operator="dilate" radius="2"></feMorphology>                <feFlood flood-color="#ff0000" flood-opacity="0.5" result="PINK"></feFlood>        <feComposite in="PINK" in2="DILATED" operator="in" result="OUTLINE"></feComposite>        <feMerge>            <feMergeNode in="OUTLINE"></feMergeNode>            <feMergeNode in="SourceGraphic"></feMergeNode>        </feMerge>            <feColorMatrix type="matrix" values="0   0   0   0   0                0   1   0   0   0                0   0   0   0   0                0   0   0   1   0 "></feColorMatrix>    </filter></defs></svg>
